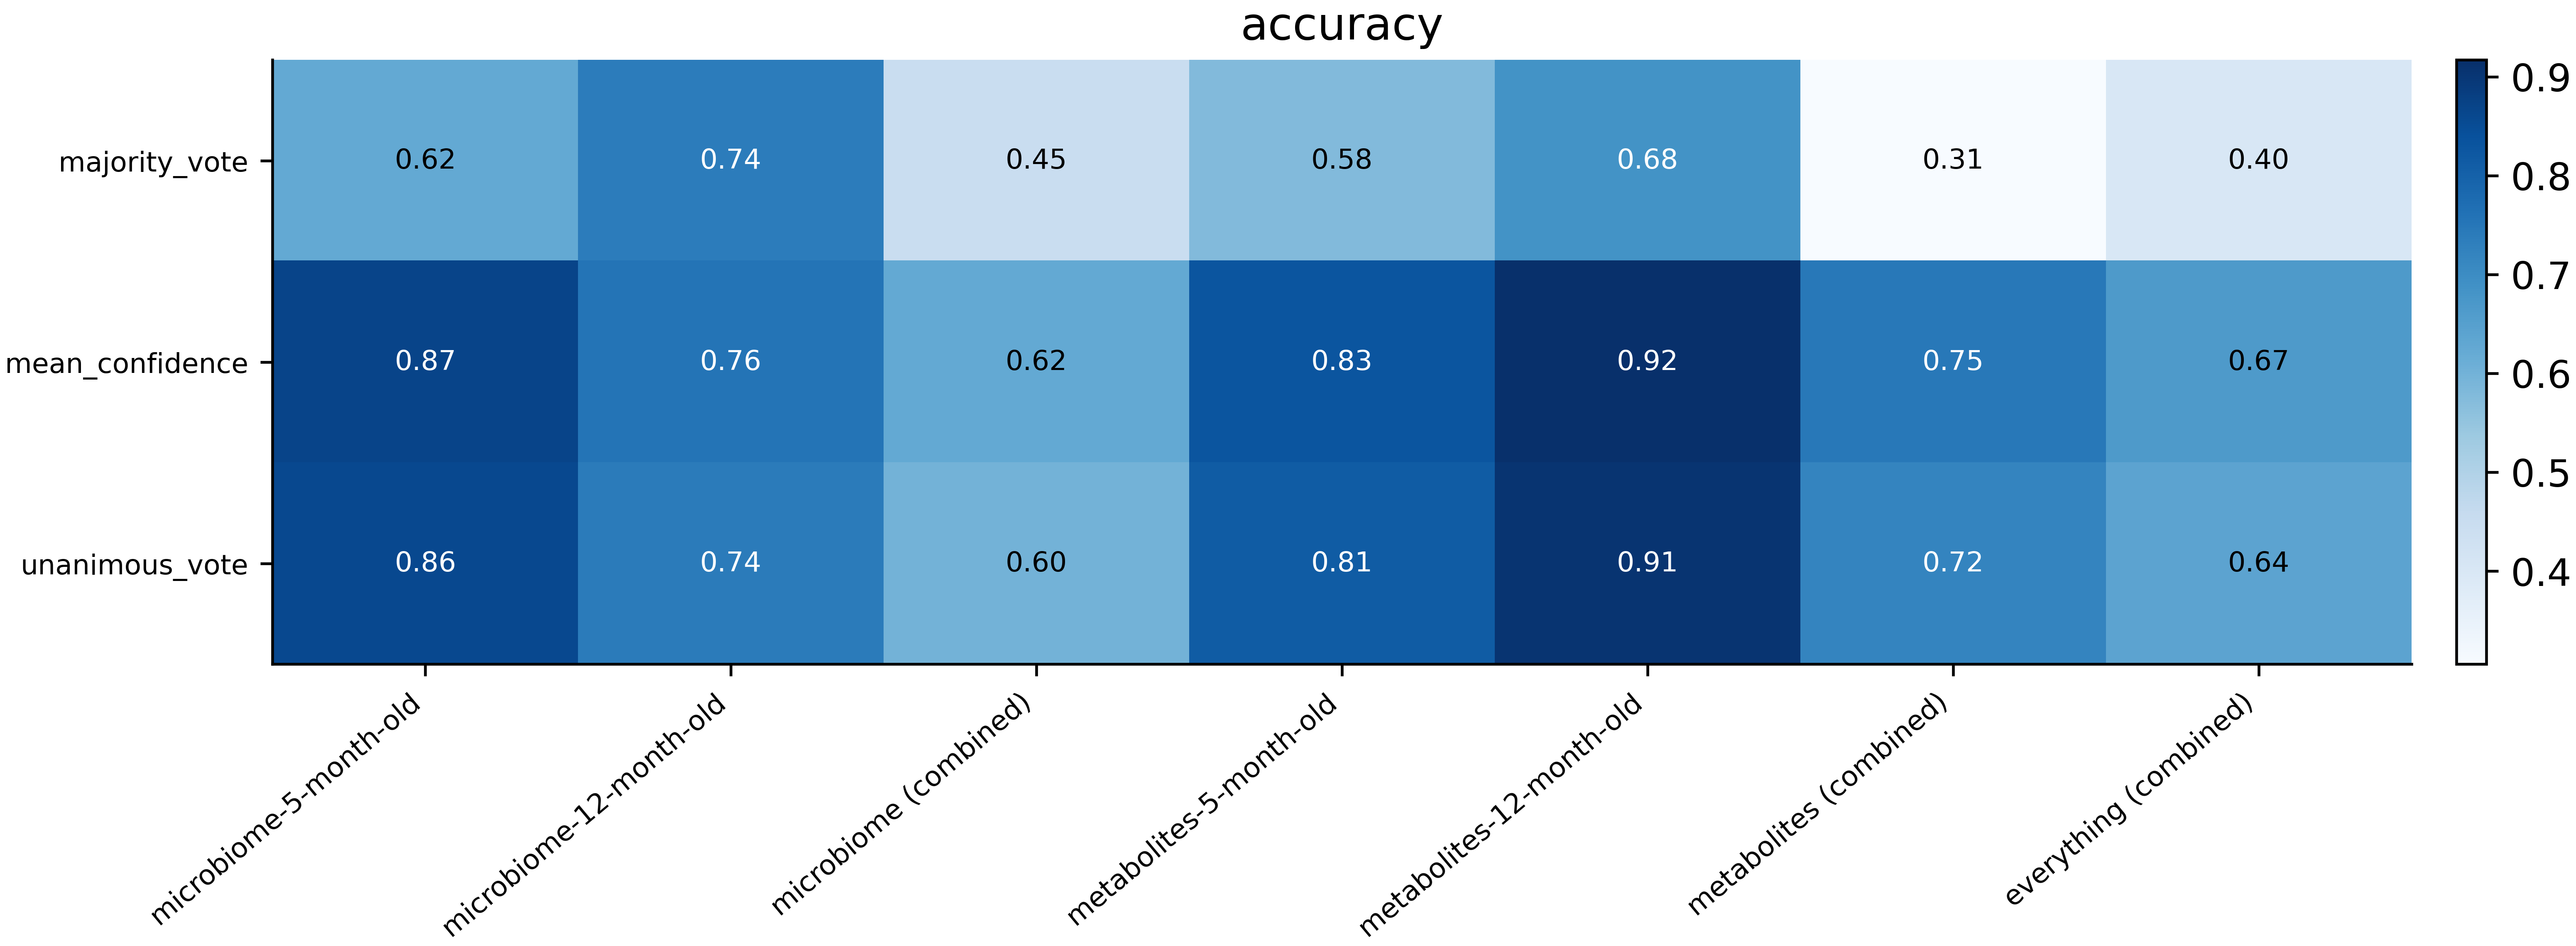

The table this chart was drawn from, first rows:
mode	microbiome-5-month-old	microbiome-12-month-old	microbiome (combined)	metabolites-5-month-old	metabolites-12-month-old	metabolites (combined)	everything (combined)
majority_vote	0.6246	0.7365	0.4477	0.5771	0.6846	0.3059	0.3991
mean_confidence	0.8671	0.7563	0.6237	0.8302	0.917	0.7472	0.666
unanimous_vote	0.8594	0.7386	0.5984	0.8126	0.9055	0.7181	0.6393
